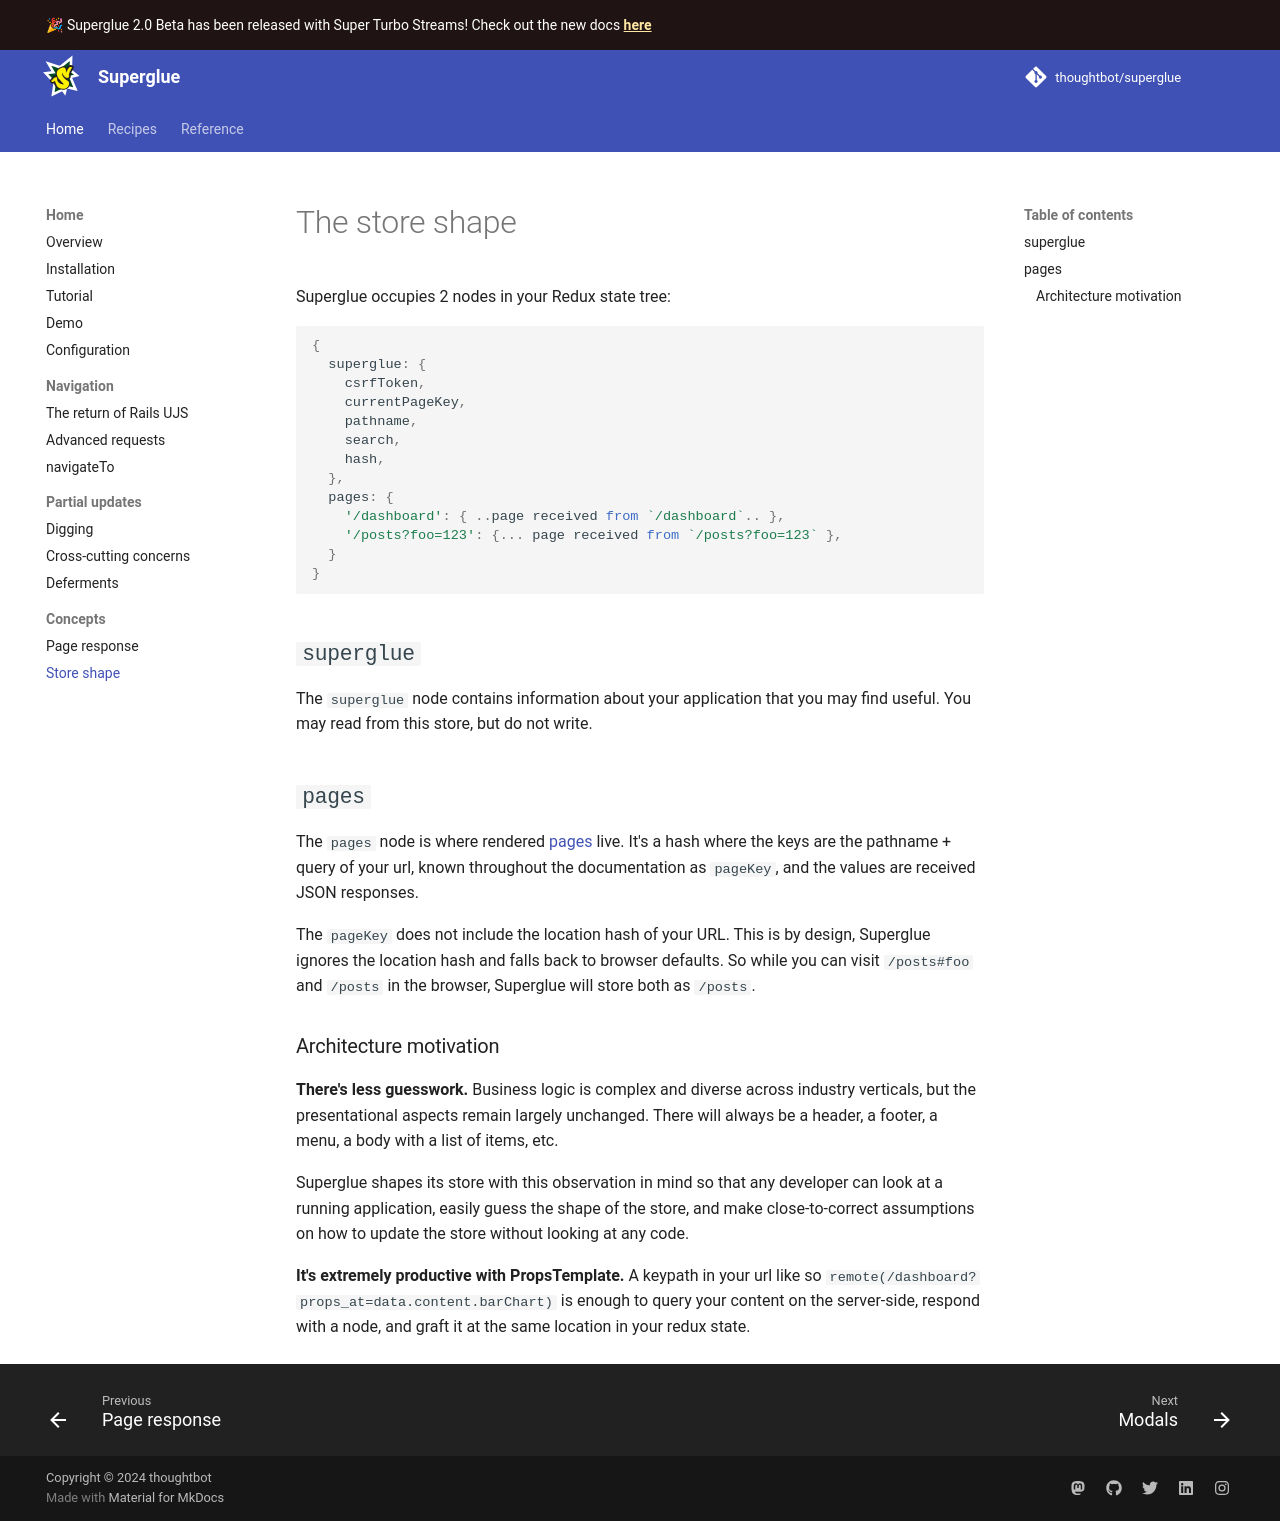

repository: thoughtbot/superglue · page: 1.0/redux-state-shape/index.html · generator: mkdocs

# The store shape

Behind the scenes Superglue is powered by Redux. When you [enable
devTools](./configuration.md) you can view the entire state and actions. Roughly,
it looks like this:

```javascript
{
  superglue: {
    csrfToken,
    currentPageKey,
    search,
    assets,
  },
  pages: {
    '/dashboard': { ..page received from `/dashboard`.. },
    '/posts?foo=123': {... page received from `/posts?foo=123` },
  },
  fragments: {},
  flash: {}
}
```

## `superglue`
The `superglue` node contains information about your application that you may
find useful. You may read from this store using the `useSuperglue` hook, but do not write.

## `pages`
The `pages` node is where rendered [pages] live. It's a hash where the keys are
the pathname + query of your url, known throughout the documentation as
`pageKey`, and the values are received JSON responses.

The `pageKey` does not include the location hash of your URL. This is by design,
Superglue ignores the location hash and falls back to browser defaults. So while
you can visit `/posts#foo` and `/posts` in the browser, Superglue will store
both as `/posts`.

[pages]: ./page-response.md

### `fragments`

[Fragments](./fragments.md) are rendered Rails partials with an identity. They're created when a
response is recieved. Superglue takes the payload and [denormalizes](./fragments.md#denormalization) it into
fragments and fragment refs.

```js
  {
    ...,
    pages: {
      "/messages": {
        data: {
          title: "Chat Room",
          messages: { __id: "chat_messages" },  // Fragment reference
          user: { __id: "current_user" }
        }
      }
    },
    fragments: {
      "chat_messages": [
        { id: 1, content: "Hello", author: "John" },
        { id: 2, content: "Hi there", author: "Jane" }
      ],
      "current_user": {
        name: "John Doe",
        avatar: "/avatars/john.jpg"
      }
    }
  }
```

### `flash`

The `flash` node stores Rails flash messages. It is automatically cleared before
each visit and updated when a new page response is received. Access it using the
`useFlash` hook:

```jsx
import { useFlash } from '@thoughtbot/superglue'

const flash = useFlash()
console.log(flash.success)
```
